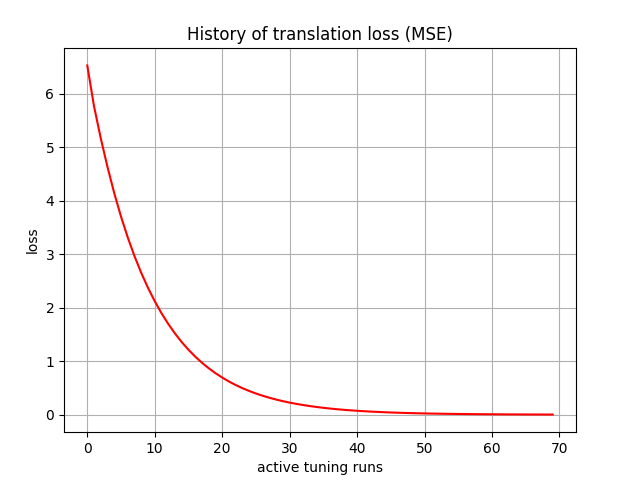

Source data for this figure (header and first rows):
, 0
0, 6.524
1, 5.762
2, 5.164
3, 4.627
4, 4.138
5, 3.702
6, 3.312
7, 2.963
8, 2.65
9, 2.371
10, 2.121
11, 1.897
12, 1.697
13, 1.518
14, 1.357
15, 1.214
16, 1.086
17, 0.9711
18, 0.8684
19, 0.7766
20, 0.6944
21, 0.6209
22, 0.5552
23, 0.4963
24, 0.4438
25, 0.3967
26, 0.3546
27, 0.317
28, 0.2834
29, 0.2533
30, 0.2264
31, 0.2023
32, 0.1808
33, 0.1616
34, 0.1444
35, 0.129
36, 0.1153
37, 0.1031
38, 0.09211
39, 0.08233
40, 0.0736
41, 0.0658
42, 0.05884
43, 0.05262
44, 0.04707
45, 0.04211
46, 0.03768
47, 0.03372
48, 0.03018
49, 0.02704
50, 0.02423
51, 0.02172
52, 0.01948
53, 0.01749
54, 0.01572
55, 0.01414
56, 0.01271
57, 0.01144
58, 0.0103
59, 0.009274
... 10 more rows
